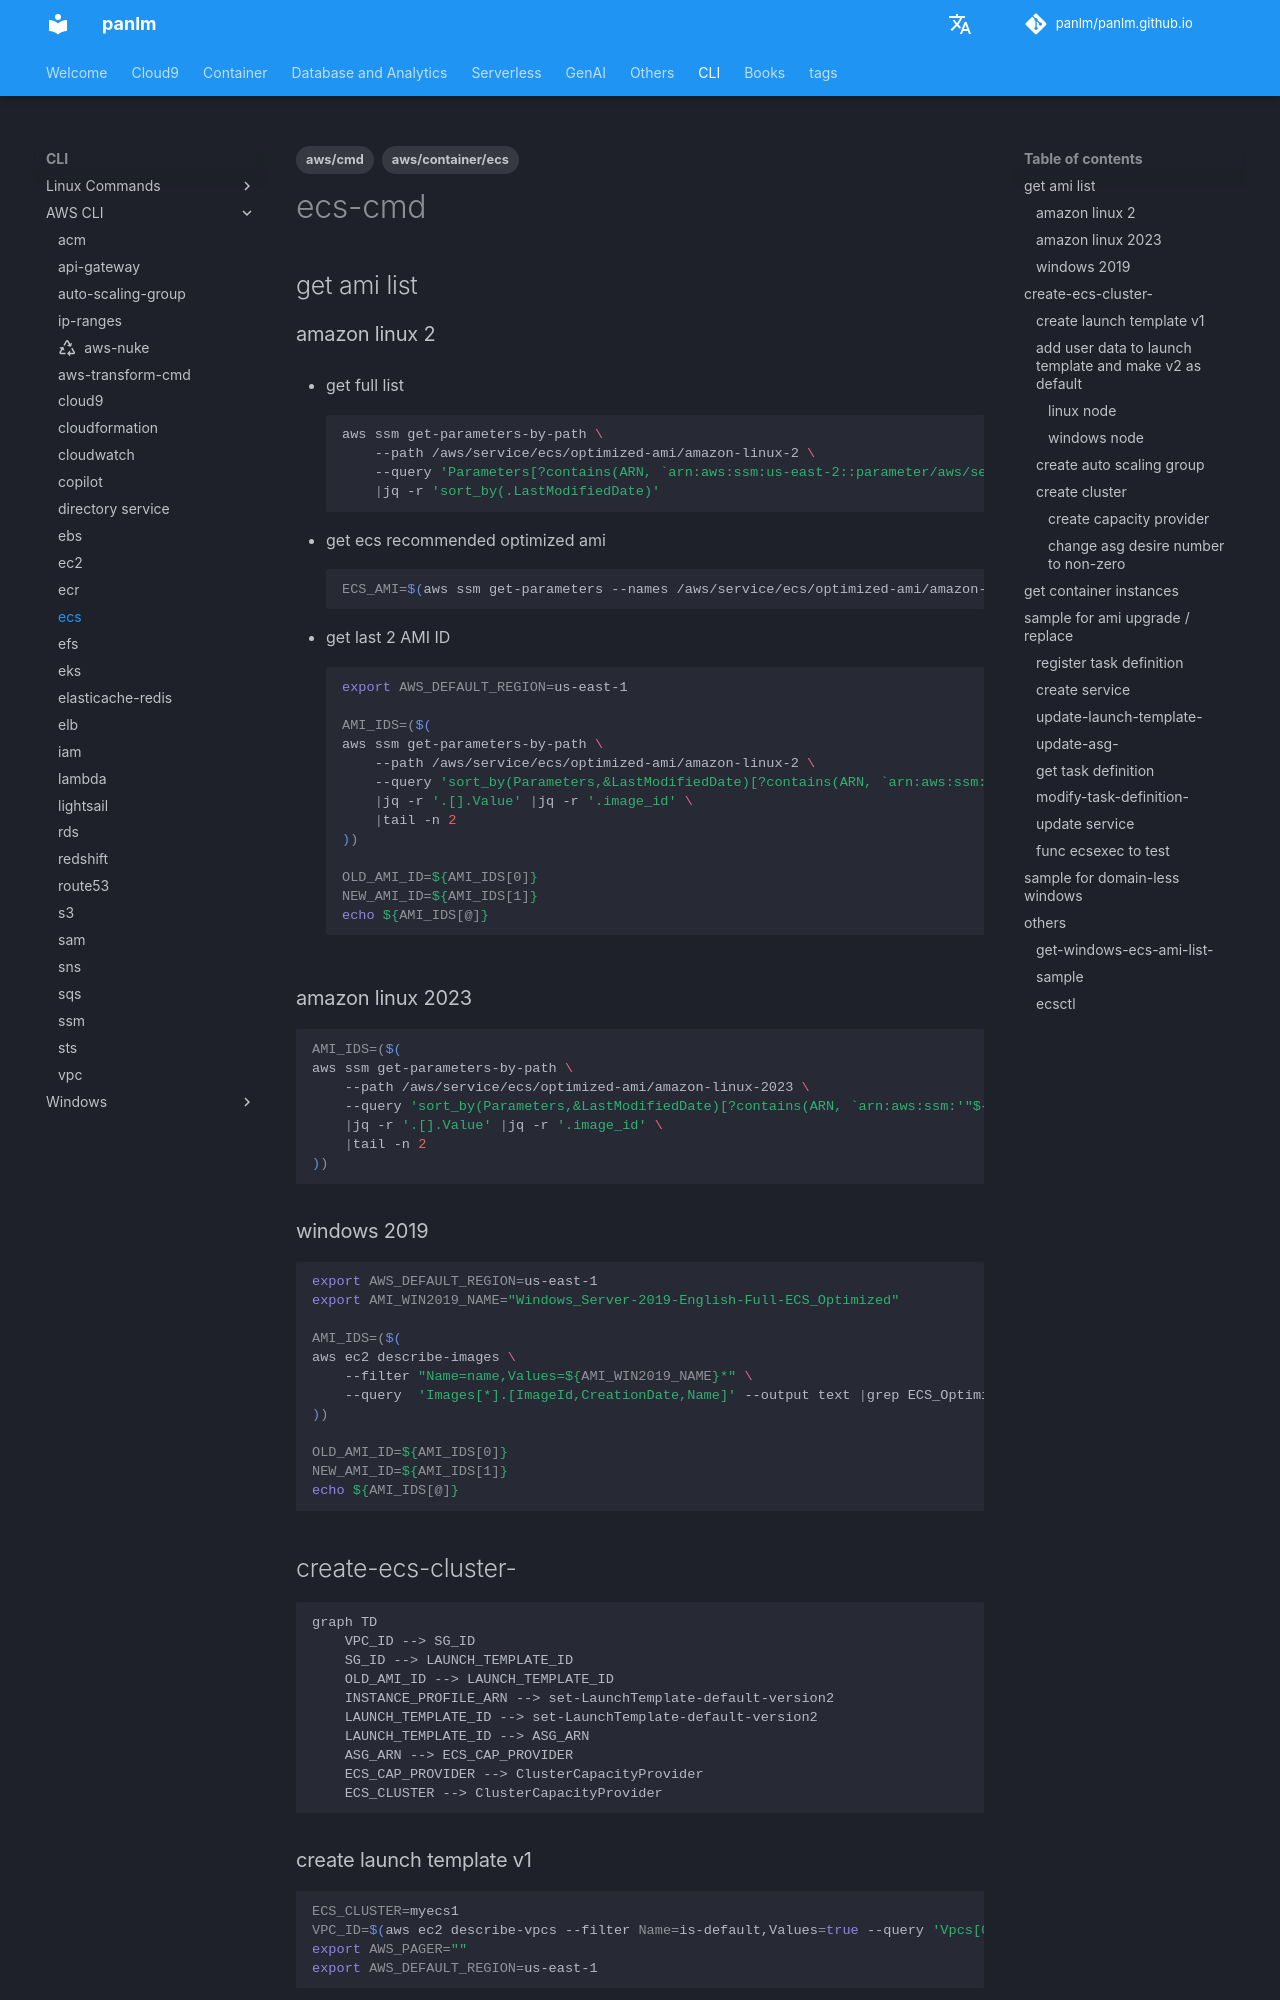

repository: panlm/panlm.github.io · page: CLI/awscli/ecs-cmd/index.html · generator: mkdocs

---
title: ecs
description: 常用命令
created: 2023-02-22 22:46:31.539000
last_modified: 2024-03-19
tags:
- aws/container/ecs
- aws/cmd
permalink: git-mkdocs/cli/awscli/ecs-cmd
---

# ecs-cmd
## get ami list
### amazon linux 2
- get full list
```sh
aws ssm get-parameters-by-path \
    --path /aws/service/ecs/optimized-ami/amazon-linux-2 \
    --query 'Parameters[?contains(ARN, `arn:aws:ssm:us-east-2::parameter/aws/service/ecs/optimized-ami/amazon-linux-2/ami-`)==`true`]' \
    |jq -r 'sort_by(.LastModifiedDate)' 
```

- get ecs recommended optimized ami
```sh
ECS_AMI=$(aws ssm get-parameters --names /aws/service/ecs/optimized-ami/amazon-linux-2/recommended |jq -r '.Parameters[0].Value' |jq -r '.image_id')
```

- get last 2 AMI ID
```sh
export AWS_DEFAULT_REGION=us-east-1

AMI_IDS=($(
aws ssm get-parameters-by-path \
    --path /aws/service/ecs/optimized-ami/amazon-linux-2 \
    --query 'sort_by(Parameters,&LastModifiedDate)[?contains(ARN, `arn:aws:ssm:'"${AWS_DEFAULT_REGION}"'::parameter/aws/service/ecs/optimized-ami/amazon-linux-2/ami-`)==`true`]' \
    |jq -r '.[].Value' |jq -r '.image_id' \
    |tail -n 2
))

OLD_AMI_ID=${AMI_IDS[0]}
NEW_AMI_ID=${AMI_IDS[1]}
echo ${AMI_IDS[@]}
```

### amazon linux 2023
```sh
AMI_IDS=($(
aws ssm get-parameters-by-path \
    --path /aws/service/ecs/optimized-ami/amazon-linux-2023 \
    --query 'sort_by(Parameters,&LastModifiedDate)[?contains(ARN, `arn:aws:ssm:'"${AWS_DEFAULT_REGION}"'::parameter/aws/service/ecs/optimized-ami/amazon-linux-2023/ami-`)==`true`]' \
    |jq -r '.[].Value' |jq -r '.image_id' \
    |tail -n 2
))
```

### windows 2019
```sh
export AWS_DEFAULT_REGION=us-east-1
export AMI_WIN2019_NAME="Windows_Server-2019-English-Full-ECS_Optimized"

AMI_IDS=($(
aws ec2 describe-images \
    --filter "Name=name,Values=${AMI_WIN2019_NAME}*" \
    --query  'Images[*].[ImageId,CreationDate,Name]' --output text |grep ECS_Optimized |sort -k2 |tail -n 2 |awk '{print $1}'
))

OLD_AMI_ID=${AMI_IDS[0]}
NEW_AMI_ID=${AMI_IDS[1]}
echo ${AMI_IDS[@]}

```

## create-ecs-cluster-

```mermaid
graph TD
    VPC_ID --> SG_ID
    SG_ID --> LAUNCH_TEMPLATE_ID
    OLD_AMI_ID --> LAUNCH_TEMPLATE_ID
    INSTANCE_PROFILE_ARN --> set-LaunchTemplate-default-version2
    LAUNCH_TEMPLATE_ID --> set-LaunchTemplate-default-version2
    LAUNCH_TEMPLATE_ID --> ASG_ARN
    ASG_ARN --> ECS_CAP_PROVIDER
    ECS_CAP_PROVIDER --> ClusterCapacityProvider
    ECS_CLUSTER --> ClusterCapacityProvider
```
